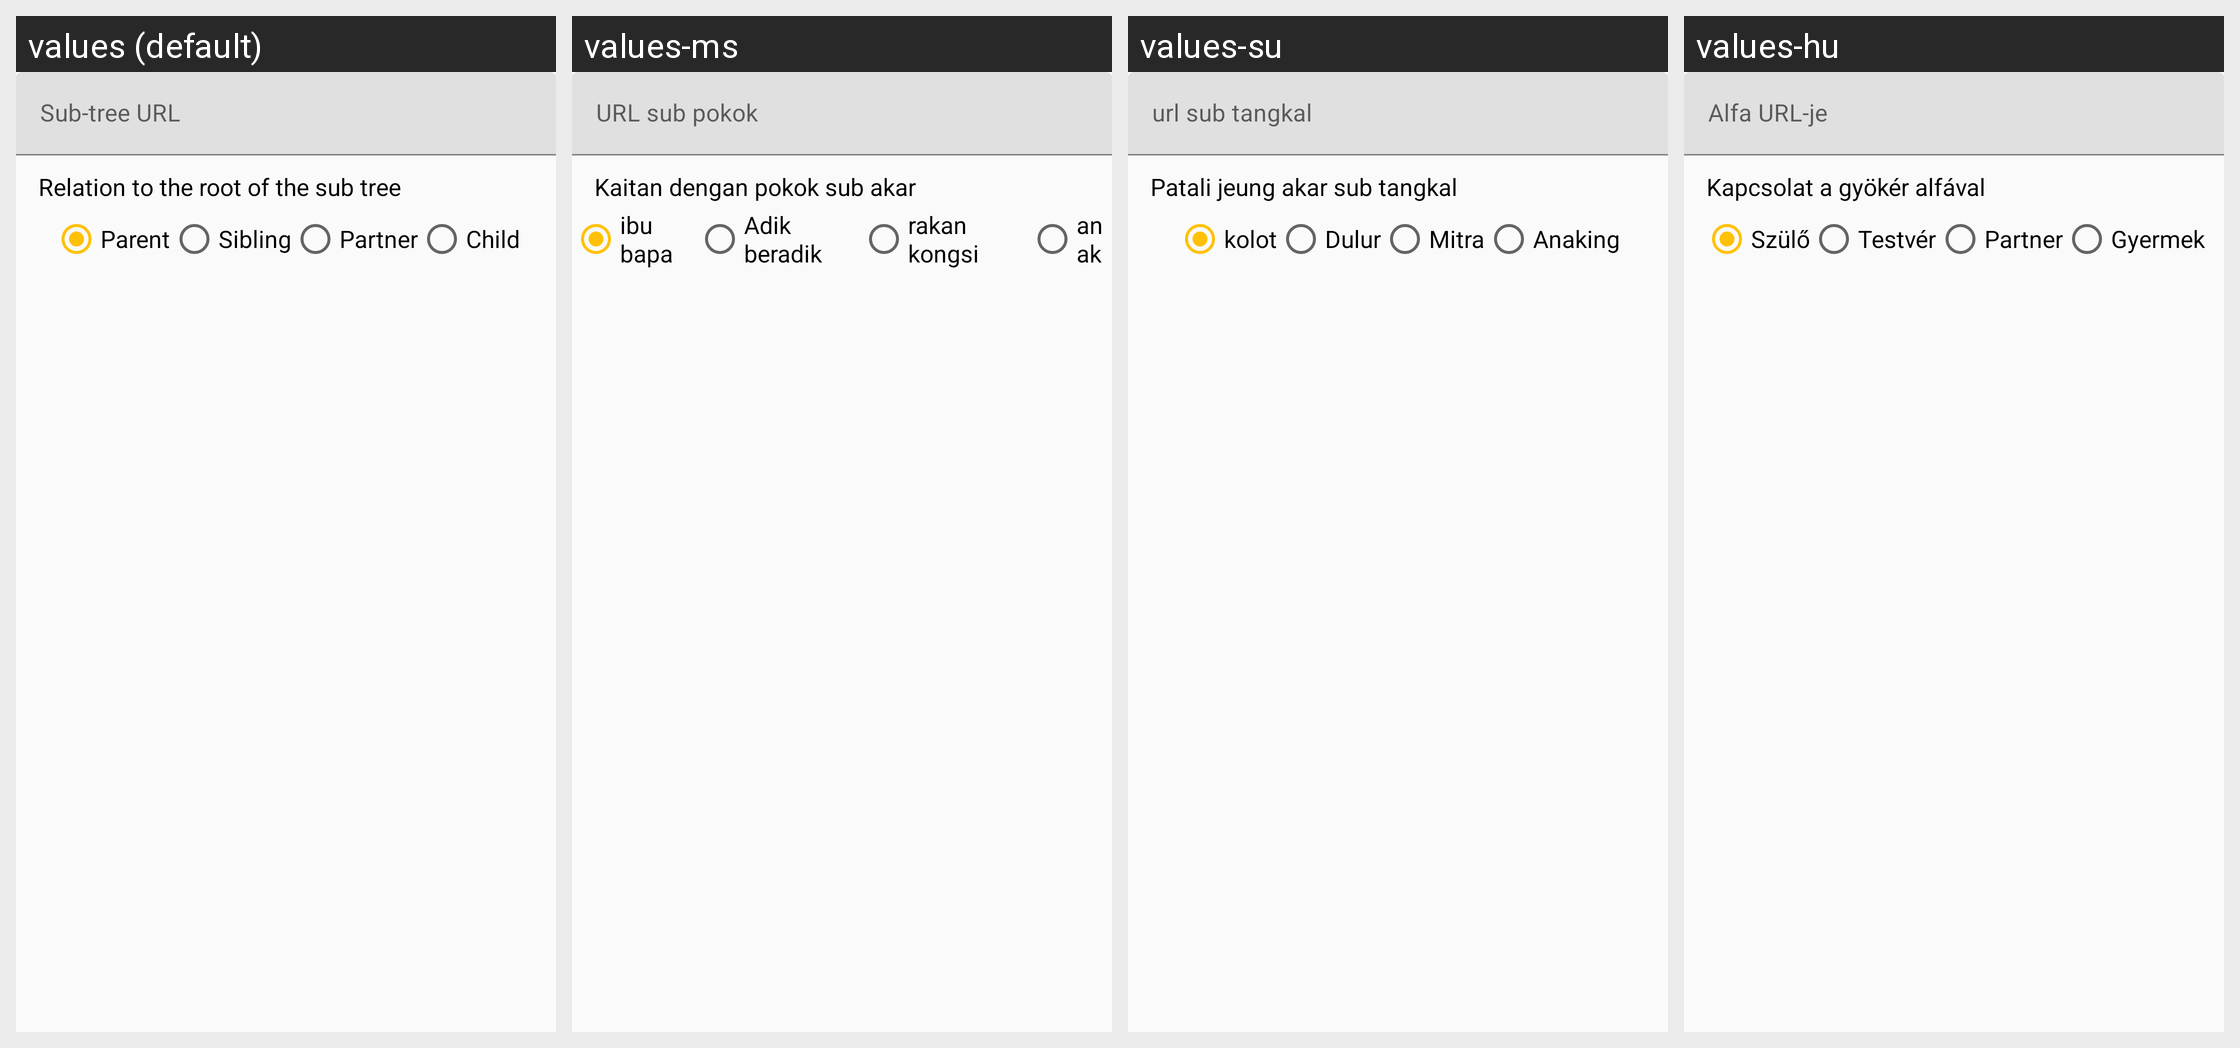

Strings drawn on this Android screen and how each of the app's shown locales translates them:
Android screen res/layout/activity_edit_connector.xml rendered under 4 locales, left to right: values (default), values-ms, values-su, values-hu. Device: Nexus 5 (rendered at 1080×1920; each locale shown at half size, 540×960, under a caption strip naming it); theme AppTheme.
Other locales in the repository, not shown: values-ace, values-cs, values-de, values-eo, values-es, values-fa, values-fr, values-hr, values-in, values-it, values-iw, values-ja, values-jv, values-kn, values-mr, values-nb, values-nl, values-pl, values-pt, values-ru, values-sk, values-sr, values-uk.
Strings drawn on this screen, with the default value and each locale's value (text and hints the layout hard-codes, and strings that could not be matched under every locale, appear in the picture but are not listed):

url_sub_repo
  values: Sub-tree URL
  values-ms: URL sub pokok
  values-su: url sub tangkal
  values-hu: Alfa URL-je

root_family_relation
  values: Relation to the root of the sub tree
  values-ms: Kaitan dengan pokok sub akar
  values-su: Patali jeung akar sub tangkal
  values-hu: Kapcsolat a gyökér alfával

parent
  values: Parent
  values-ms: ibu bapa
  values-su: kolot
  values-hu: Szülő

sibling
  values: Sibling
  values-ms: Adik beradik
  values-su: Dulur
  values-hu: Testvér

partner
  values: Partner
  values-ms: rakan kongsi
  values-su: Mitra
  values-hu: Partner

child
  values: Child
  values-ms: anak
  values-su: Anaking
  values-hu: Gyermek
